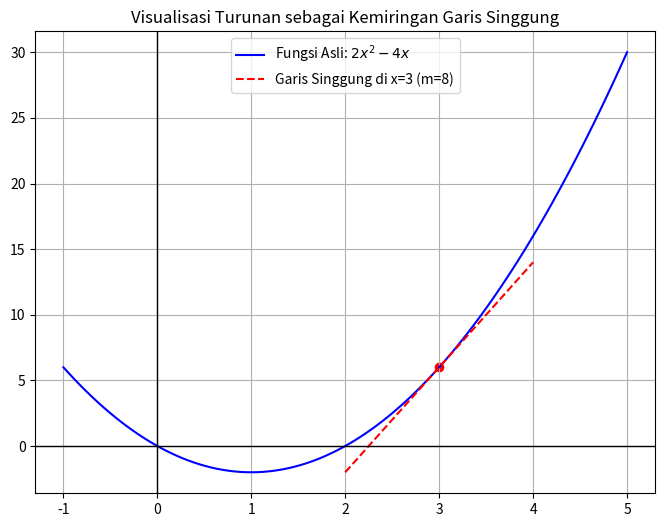

This chart was generated by the following Python code:
import matplotlib.pyplot as plt
import numpy as np

# 1. Definisi fungsi asli dan turunannya dari catatanmu
def f(x): return 2*x**2 - 4*x
def df(x): return 4*x - 4  # Hasil perhitunganmu: 4x - 4

# 2. Setup data grafik
x_range = np.linspace(-1, 5, 100)
y_range = f(x_range)

# 3. Hitung garis singgung di titik x = 3
x1 = 3
y1 = f(x1)      # Titik y di kurva
m = df(x1)      # Kemiringan di titik tersebut (Turunan)
# Rumus garis: y - y1 = m(x - x1) -> y = m*(x - x1) + y1
tan_x = np.linspace(2, 4, 10)
tan_y = m * (tan_x - x1) + y1

# 4. Plotting
plt.figure(figsize=(8,6))
plt.plot(x_range, y_range, label='Fungsi Asli: $2x^2 - 4x$', color='blue')
plt.plot(tan_x, tan_y, label=f'Garis Singgung di x={x1} (m={m})', color='red', linestyle='--')
plt.scatter([x1], [y1], color='red') # Titik singgung

plt.axhline(0, color='black', lw=1)
plt.axvline(0, color='black', lw=1)
plt.title("Visualisasi Turunan sebagai Kemiringan Garis Singgung")
plt.legend()
plt.grid(True)
plt.show()

